Photos from the image-classification dataset "Herbs" in the GitHub repository pegasis470/Herbs. Its 10 classes are: belimbing wuluh, jambu biji, jeruk nipis, kemangi, lidah buaya, nangka, pandan, pepaya, seledri, sirih.

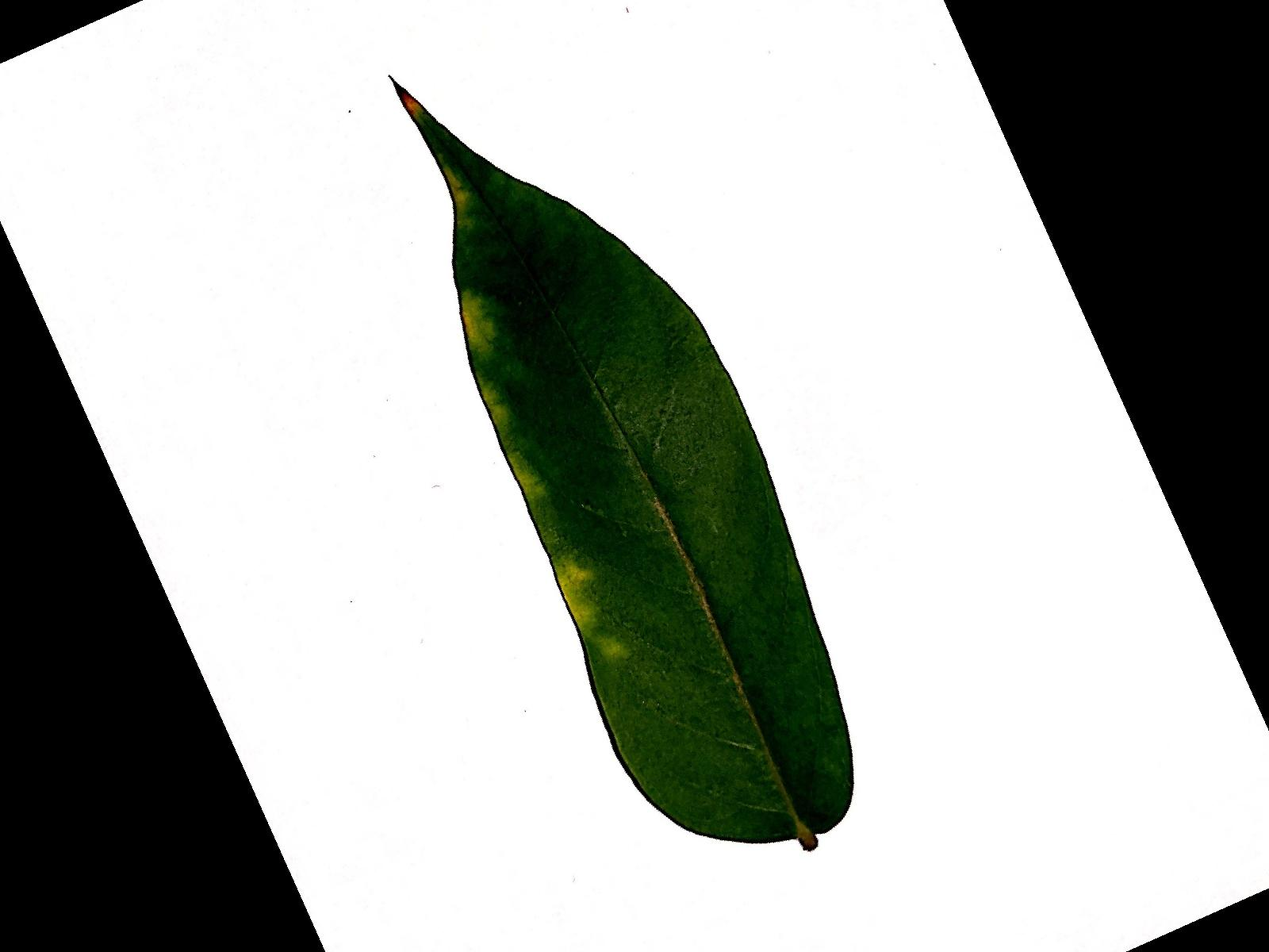
Label: belimbing wuluh

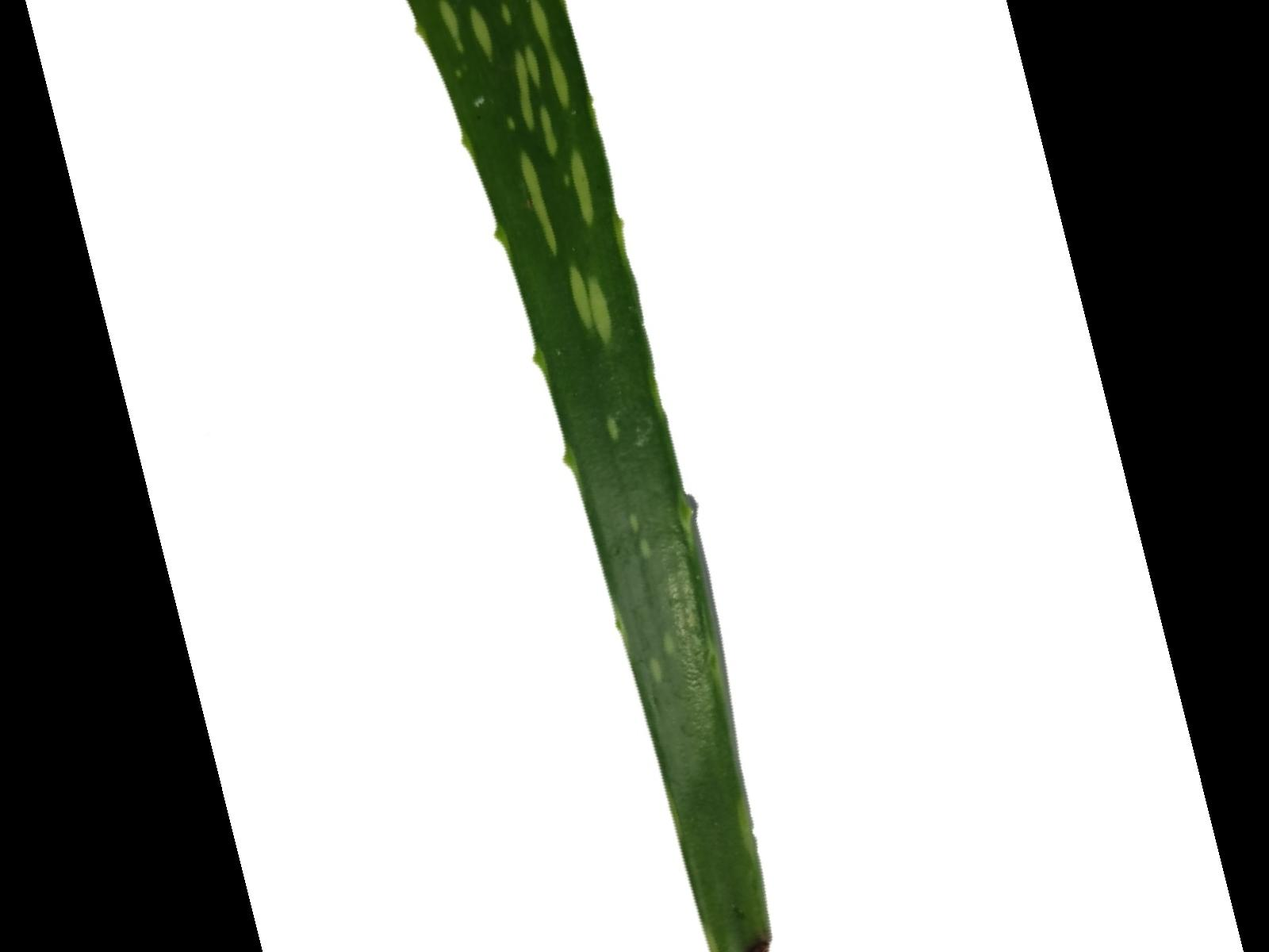
Label: lidah buaya

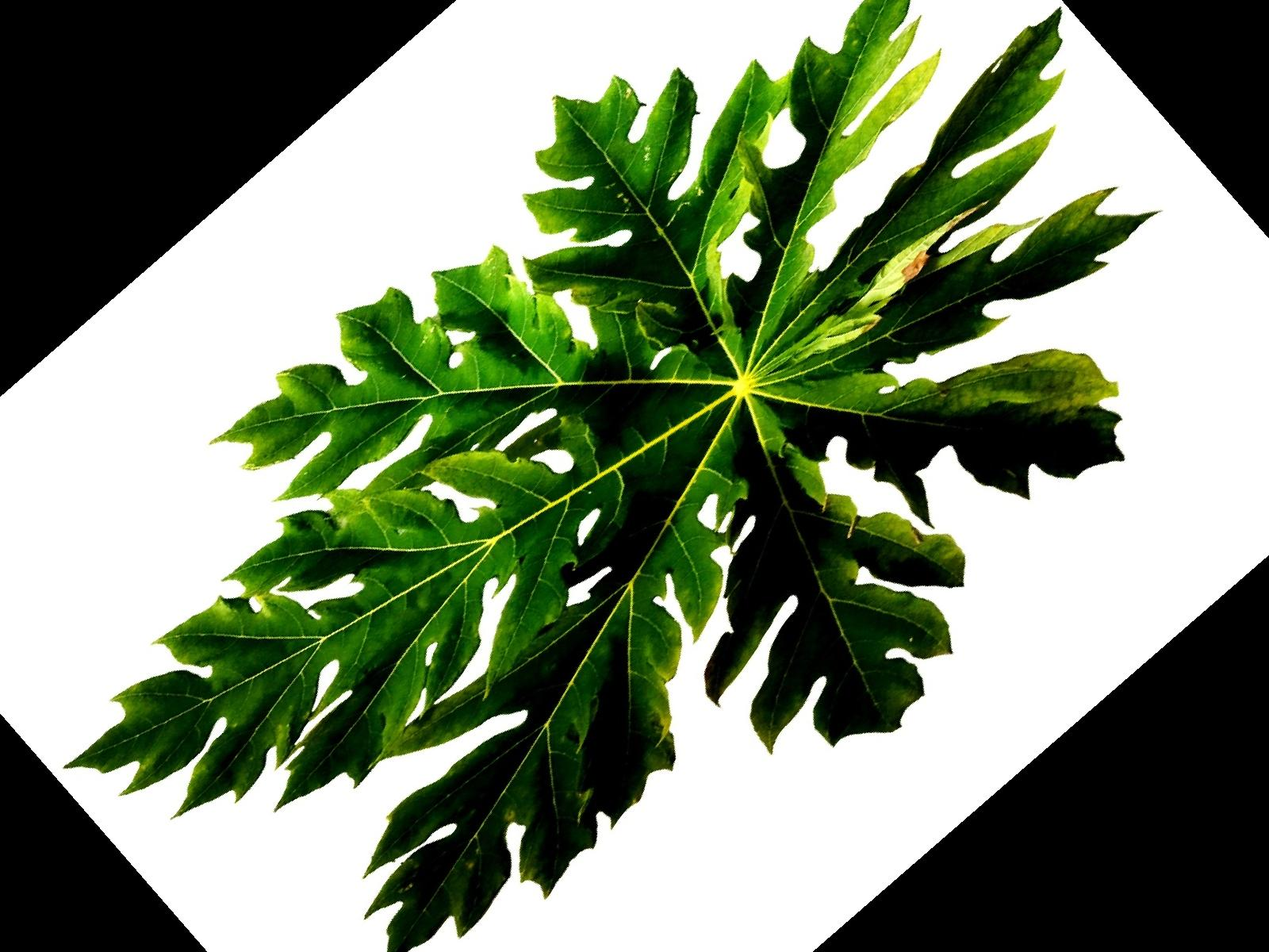
Label: pepaya

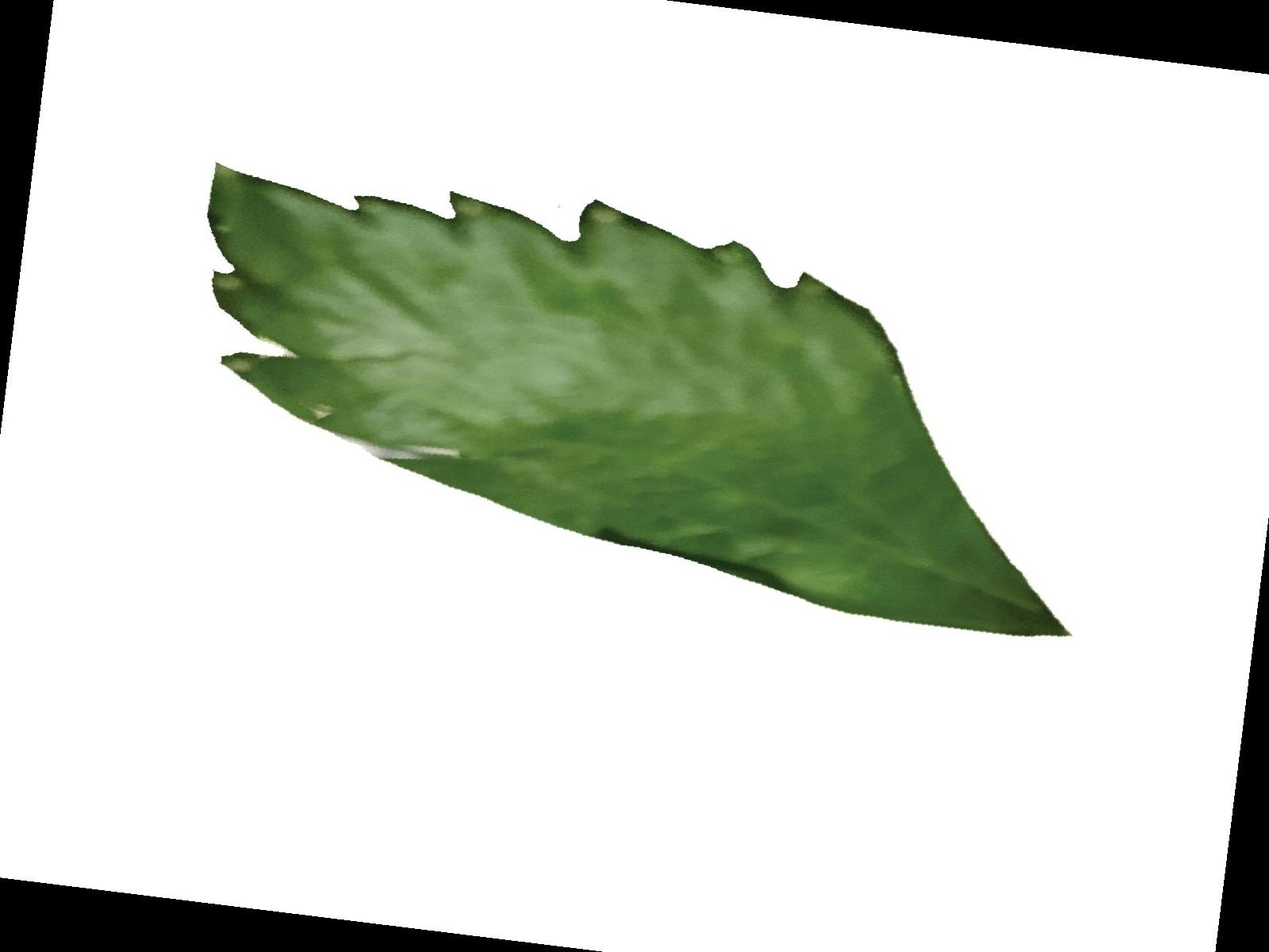
Label: seledri

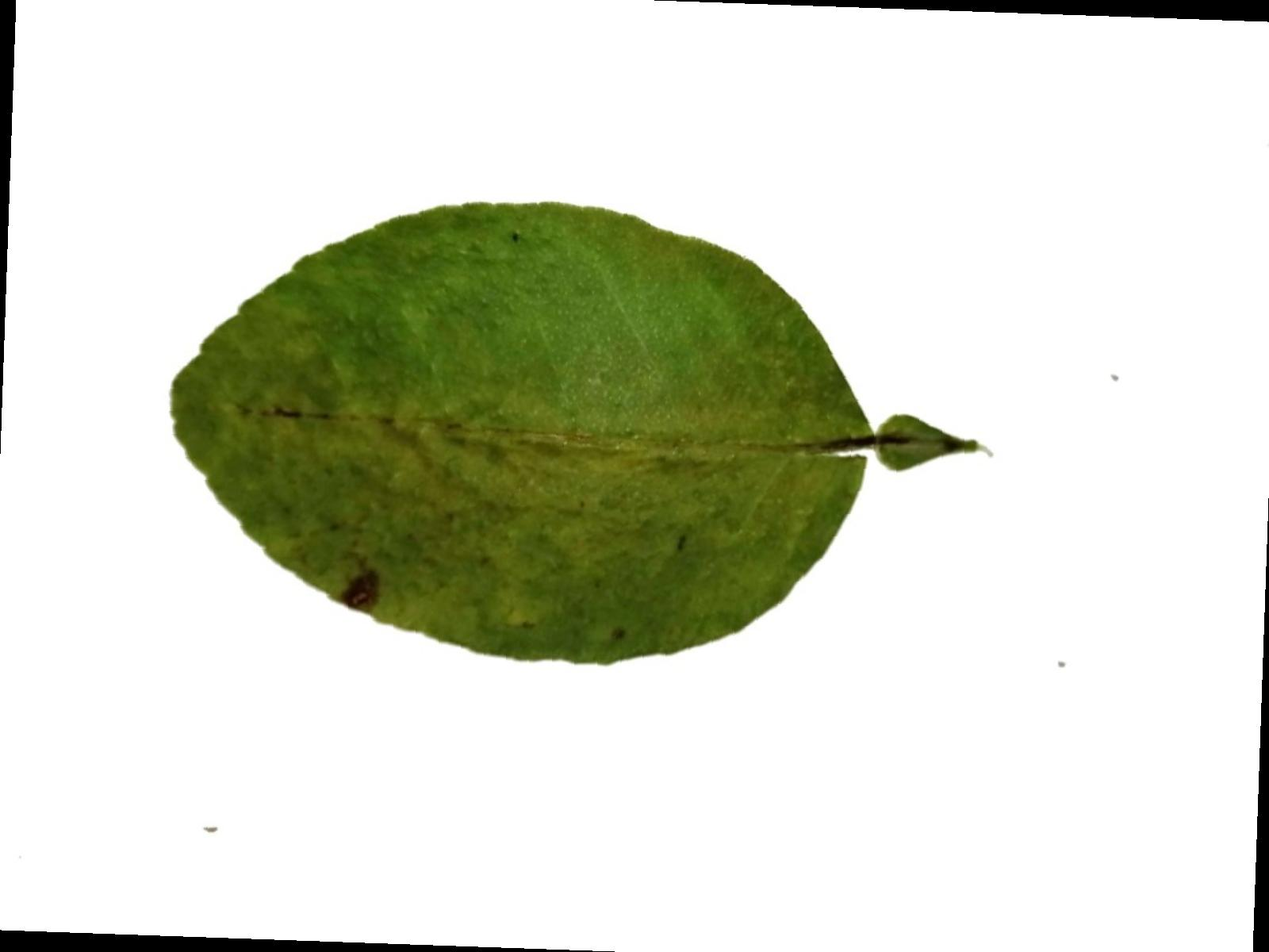
Label: jeruk nipis

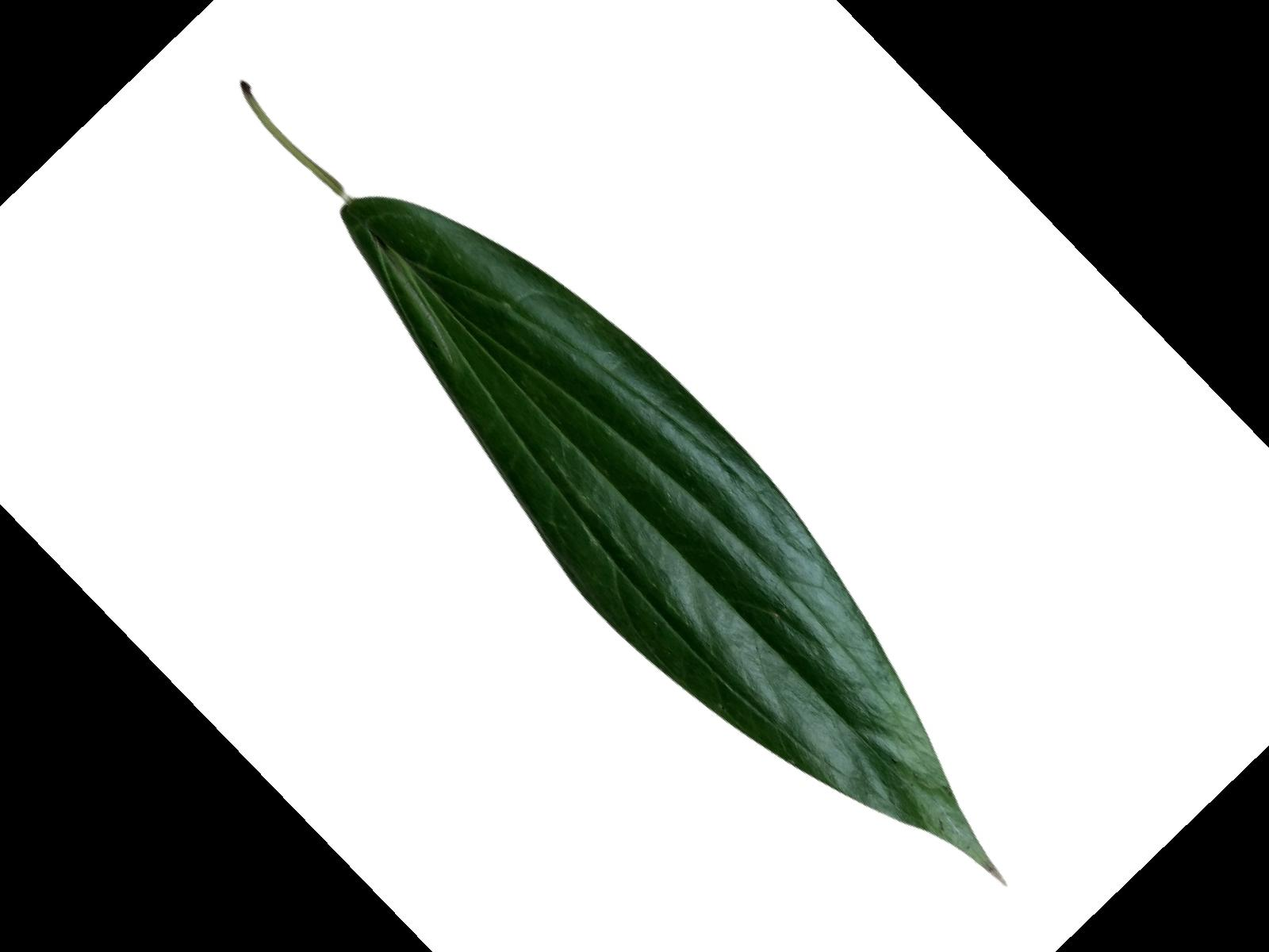
Label: sirih
